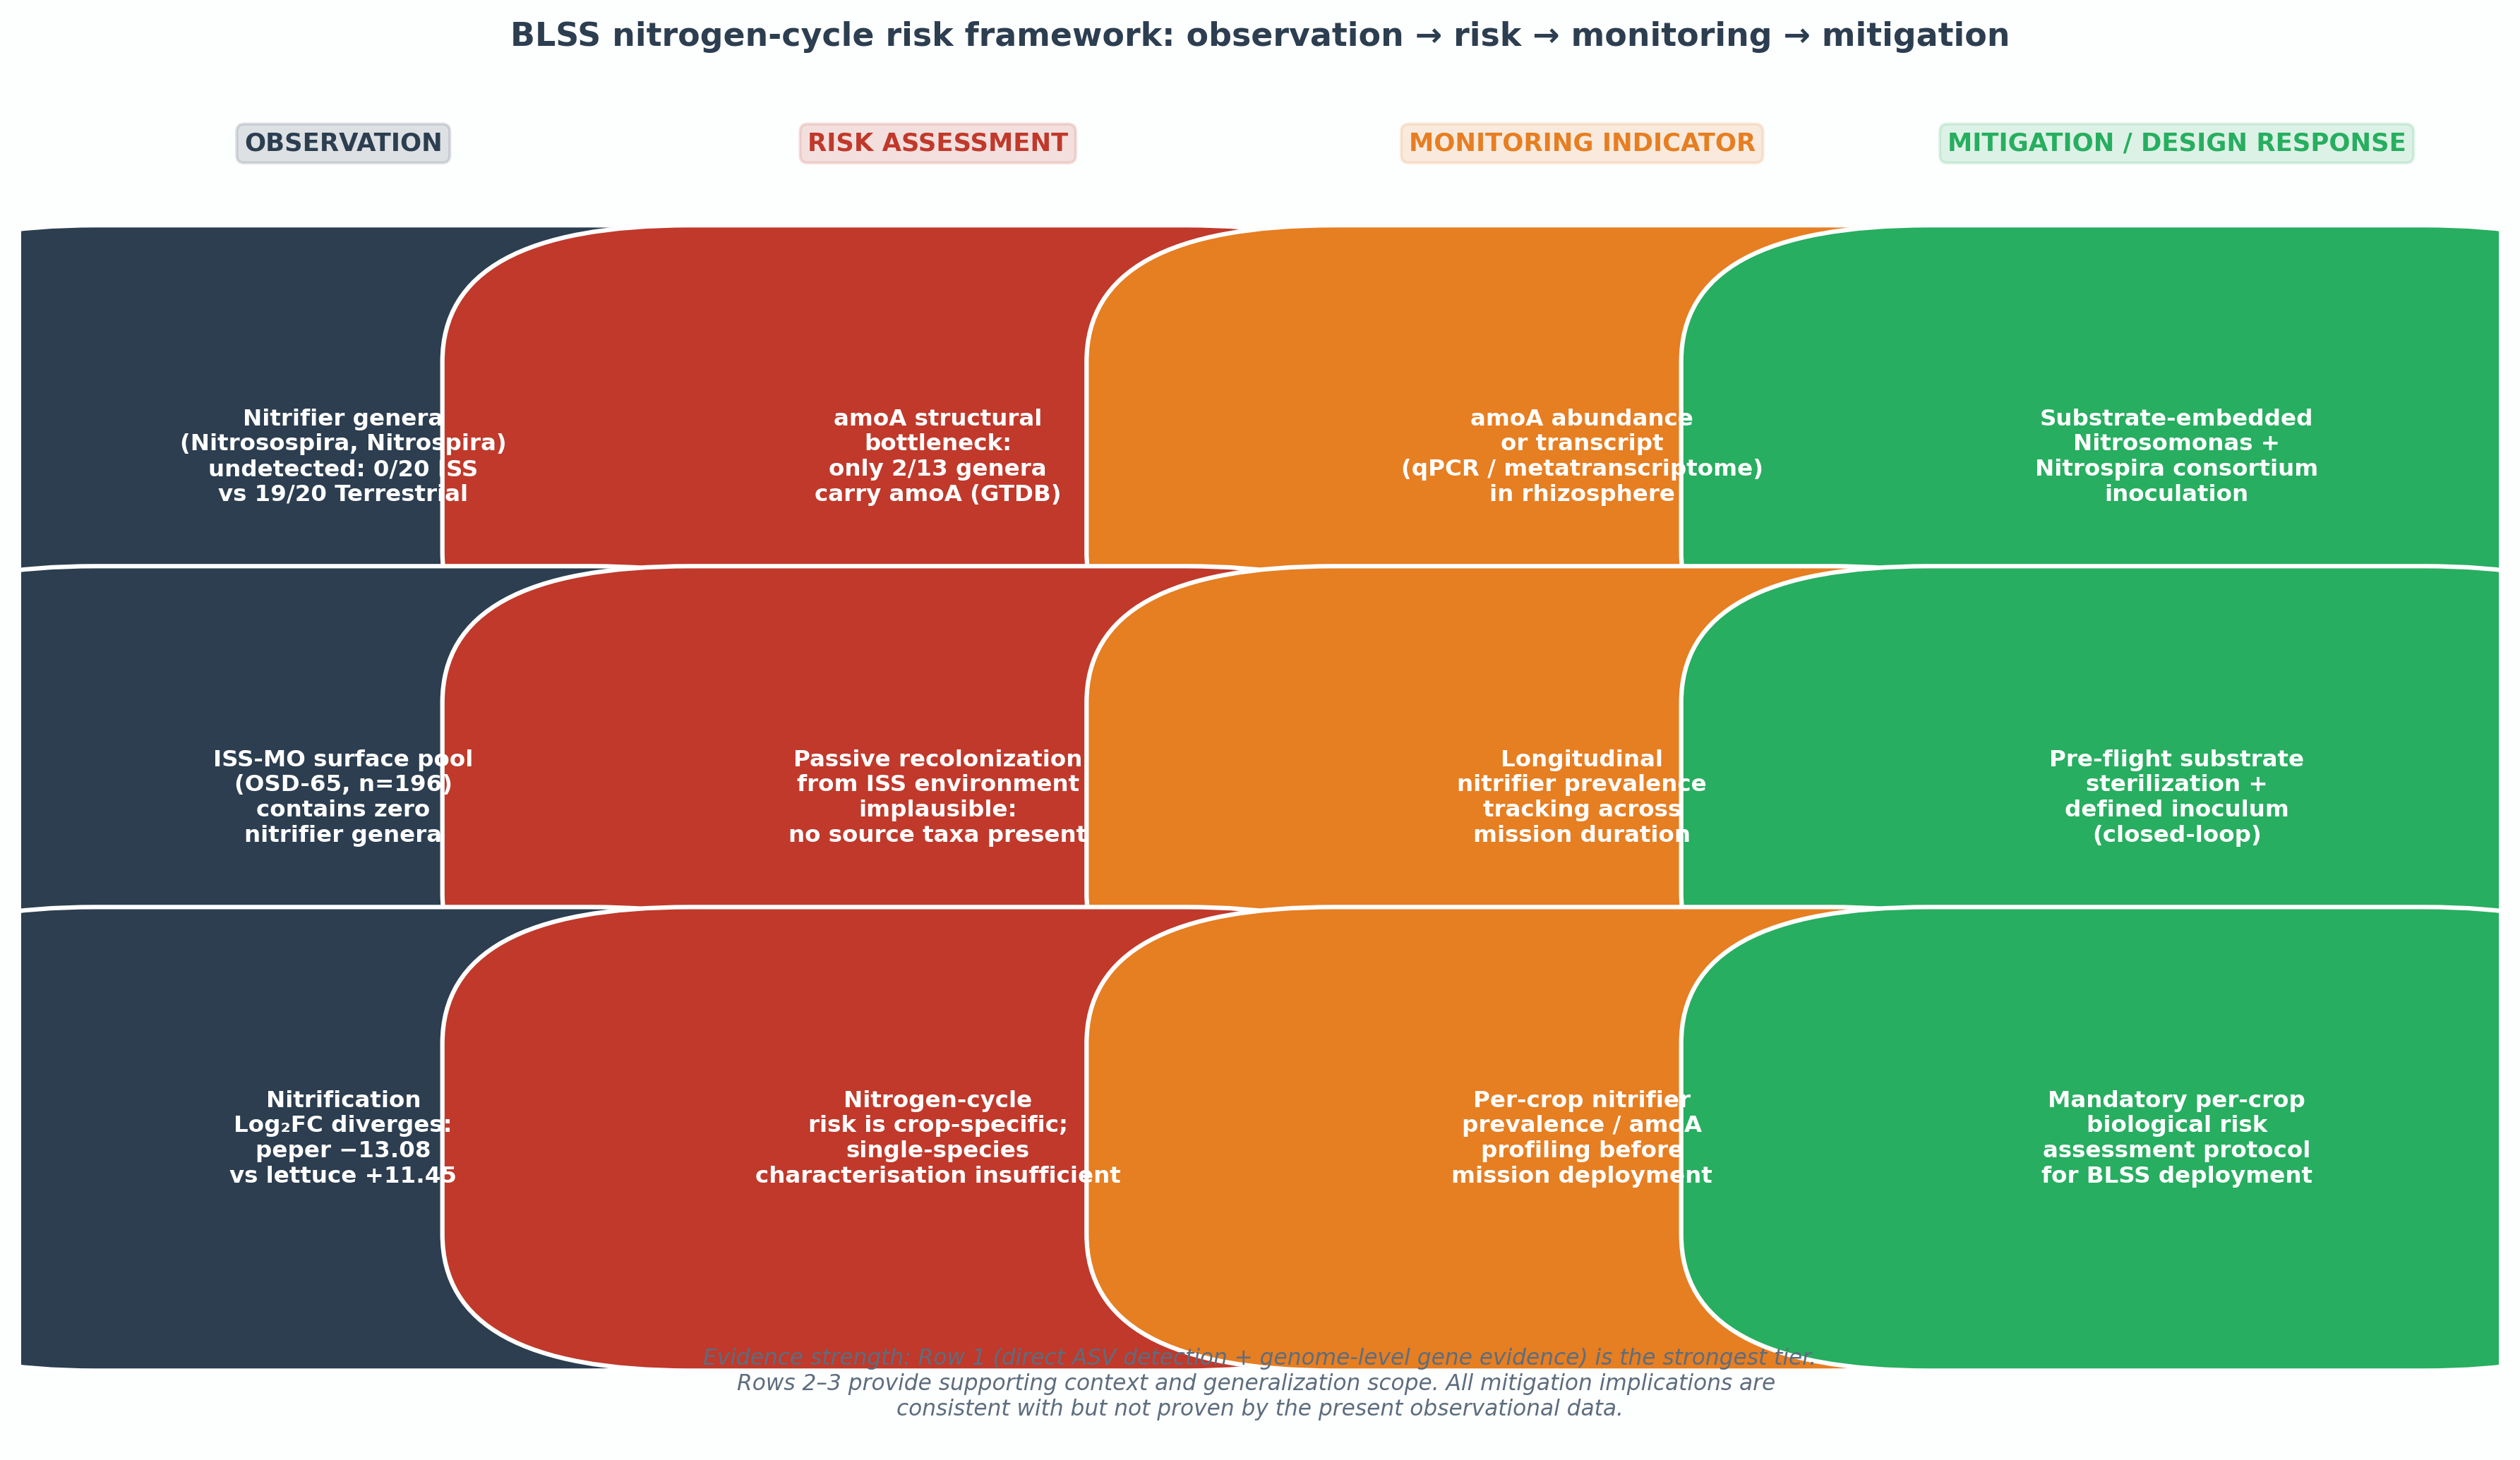

Generate this figure with Python:
"""
Fig7_systems_panel.py
======================
Systems panel: observation → risk → monitoring indicator → mitigation response.

Flow:
  [Nitrifier depletion detected]
      → [amoA structural bottleneck risk]
          → [amoA/qPCR monitoring indicator]
              → [Substrate-targeted inoculation contingency]
  [ISS surface reservoir absent]
      → [Passive recolonization implausible]
          → (same monitoring / mitigation)

Output: figures/aa/Fig7_systems_panel.pdf / .png
"""

from pathlib import Path
import matplotlib
matplotlib.use('Agg')
import matplotlib.pyplot as plt
import matplotlib.patches as mpatches
from matplotlib.patches import FancyBboxPatch, FancyArrowPatch

OUTPUT_DIR = Path(__file__).parent

# ── Color palette ────────────────────────────────────────────────────────────
C_OBS     = '#2C3E50'   # dark navy  — observation
C_RISK    = '#C0392B'   # red        — risk assessment
C_MONITOR = '#E67E22'   # orange     — monitoring indicator
C_MITIG   = '#27AE60'   # green      — mitigation / design response
C_ARROW   = '#7F8C8D'   # grey       — arrows
C_BG      = '#FDFEFE'


def draw_box(ax, x, y, w, h, text, color, fontsize=8.5, text_color='white', style='round,pad=0.1'):
    box = FancyBboxPatch(
        (x - w/2, y - h/2), w, h,
        boxstyle=style,
        facecolor=color, edgecolor='white', linewidth=1.5,
        zorder=3
    )
    ax.add_patch(box)
    ax.text(x, y, text, ha='center', va='center',
            fontsize=fontsize, color=text_color,
            fontweight='bold', wrap=True,
            multialignment='center', zorder=4)


def draw_arrow(ax, x1, y1, x2, y2, label=''):
    ax.annotate('', xy=(x2, y2), xytext=(x1, y1),
                arrowprops=dict(
                    arrowstyle='->', color=C_ARROW,
                    lw=1.8, connectionstyle='arc3,rad=0.0'
                ), zorder=2)
    if label:
        mx, my = (x1+x2)/2 + 0.02, (y1+y2)/2
        ax.text(mx, my, label, ha='left', va='center',
                fontsize=7, color=C_ARROW, style='italic')


fig, ax = plt.subplots(figsize=(12, 7))
ax.set_xlim(0, 1)
ax.set_ylim(0, 1)
ax.axis('off')
ax.set_facecolor(C_BG)
fig.patch.set_facecolor(C_BG)

# ── Column headers ────────────────────────────────────────────────────────────
col_x  = [0.13, 0.37, 0.63, 0.87]
col_labels = ['OBSERVATION', 'RISK ASSESSMENT', 'MONITORING INDICATOR', 'MITIGATION / DESIGN RESPONSE']
col_colors = [C_OBS, C_RISK, C_MONITOR, C_MITIG]

for cx, cl, cc in zip(col_x, col_labels, col_colors):
    ax.text(cx, 0.95, cl, ha='center', va='center',
            fontsize=8.5, fontweight='bold', color=cc,
            bbox=dict(boxstyle='round,pad=0.3', facecolor=cc, alpha=0.15, edgecolor=cc))

# ── Row 1: Main nitrifier depletion chain ────────────────────────────────────
y1 = 0.72
bw, bh = 0.20, 0.14

draw_box(ax, col_x[0], y1, bw, bh,
         'Nitrifier genera\n(Nitrosospira, Nitrospira)\nundetected: 0/20 ISS\nvs 19/20 Terrestrial',
         C_OBS, fontsize=7.8)

draw_box(ax, col_x[1], y1, bw, bh,
         'amoA structural\nbottleneck:\nonly 2/13 genera\ncarry amoA (GTDB)',
         C_RISK, fontsize=7.8)

draw_box(ax, col_x[2], y1, bw, bh,
         'amoA abundance\nor transcript\n(qPCR / metatranscriptome)\nin rhizosphere',
         C_MONITOR, fontsize=7.8)

draw_box(ax, col_x[3], y1, bw, bh,
         'Substrate-embedded\nNitrosomonas +\nNitrospira consortium\ninoculation',
         C_MITIG, fontsize=7.8)

for i in range(3):
    draw_arrow(ax, col_x[i]+bw/2+0.01, y1, col_x[i+1]-bw/2-0.01, y1)

# ── Row 2: ISS reservoir absence chain ──────────────────────────────────────
y2 = 0.47
draw_box(ax, col_x[0], y2, bw, bh,
         'ISS-MO surface pool\n(OSD-65, n=196)\ncontains zero\nnitrifier genera',
         C_OBS, fontsize=7.8)

draw_box(ax, col_x[1], y2, bw, bh,
         'Passive recolonization\nfrom ISS environment\nimplausible:\nno source taxa present',
         C_RISK, fontsize=7.8)

draw_box(ax, col_x[2], y2, bw, bh,
         'Longitudinal\nnitrifier prevalence\ntracking across\nmission duration',
         C_MONITOR, fontsize=7.8)

draw_box(ax, col_x[3], y2, bw, bh,
         'Pre-flight substrate\nsterilization +\ndefined inoculum\n(closed-loop)',
         C_MITIG, fontsize=7.8)

for i in range(3):
    draw_arrow(ax, col_x[i]+bw/2+0.01, y2, col_x[i+1]-bw/2-0.01, y2)

# ── Row 3: Crop specificity ──────────────────────────────────────────────────
y3 = 0.22
draw_box(ax, col_x[0], y3, bw, bh,
         'Nitrification\nLog₂FC diverges:\npeper −13.08\nvs lettuce +11.45',
         C_OBS, fontsize=7.8)

draw_box(ax, col_x[1], y3, bw, bh,
         'Nitrogen-cycle\nrisk is crop-specific;\nsingle-species\ncharacterisation insufficient',
         C_RISK, fontsize=7.8)

draw_box(ax, col_x[2], y3, bw, bh,
         'Per-crop nitrifier\nprevalence / amoA\nprofiling before\nmission deployment',
         C_MONITOR, fontsize=7.8)

draw_box(ax, col_x[3], y3, bw, bh,
         'Mandatory per-crop\nbiological risk\nassessment protocol\nfor BLSS deployment',
         C_MITIG, fontsize=7.8)

for i in range(3):
    draw_arrow(ax, col_x[i]+bw/2+0.01, y3, col_x[i+1]-bw/2-0.01, y3)

# ── Vertical connectors between rows ────────────────────────────────────────
for cx in col_x:
    draw_arrow(ax, cx, y1 - bh/2 - 0.01, cx, y2 + bh/2 + 0.01)
    draw_arrow(ax, cx, y2 - bh/2 - 0.01, cx, y3 + bh/2 + 0.01)

# ── Title and note ────────────────────────────────────────────────────────────
ax.set_title(
    'BLSS nitrogen-cycle risk framework: observation → risk → monitoring → mitigation',
    fontsize=11, fontweight='bold', pad=10, color=C_OBS
)
ax.text(0.5, 0.04,
        'Evidence strength: Row 1 (direct ASV detection + genome-level gene evidence) is the strongest tier.\n'
        'Rows 2–3 provide supporting context and generalization scope. All mitigation implications are \n'
        'consistent with but not proven by the present observational data.',
        ha='center', va='center', fontsize=7.5, color='#5D6D7E', style='italic',
        transform=ax.transAxes)

fig.tight_layout()

for ext in ('pdf', 'png'):
    p = OUTPUT_DIR / f'Fig7_systems_panel.{ext}'
    fig.savefig(p, dpi=300, bbox_inches='tight')
    print(f'Saved: {p}')

plt.close(fig)
print('Done.')
